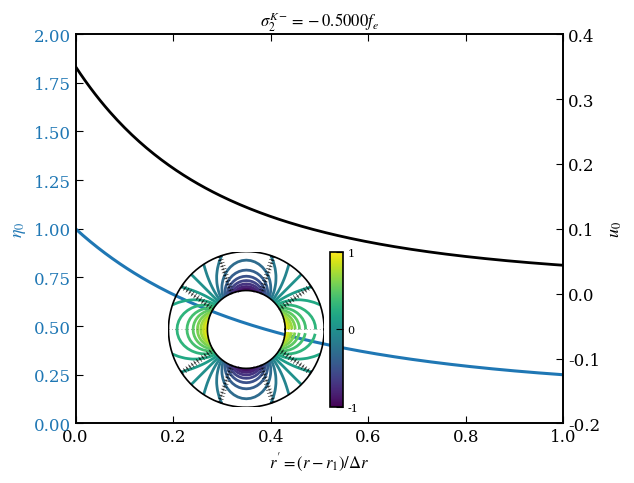
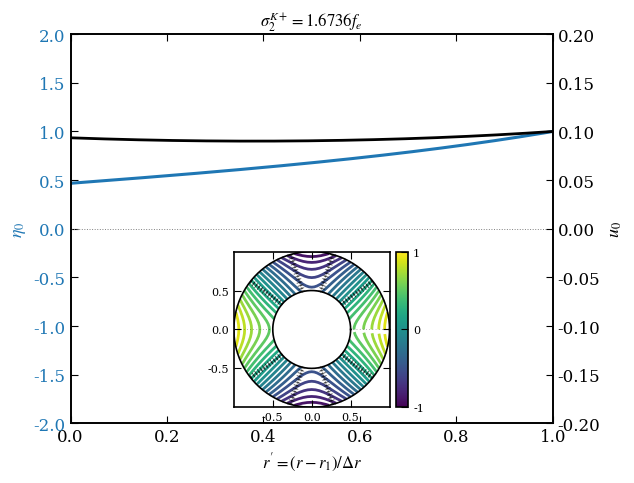
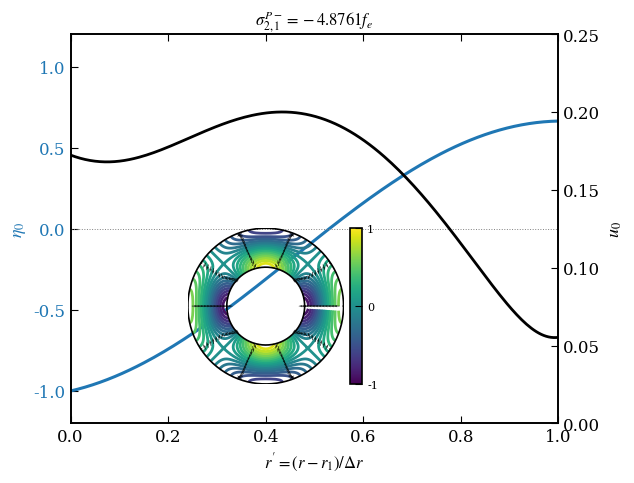
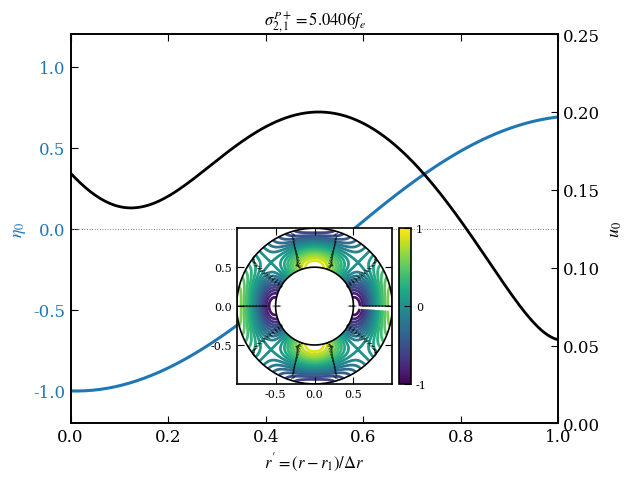
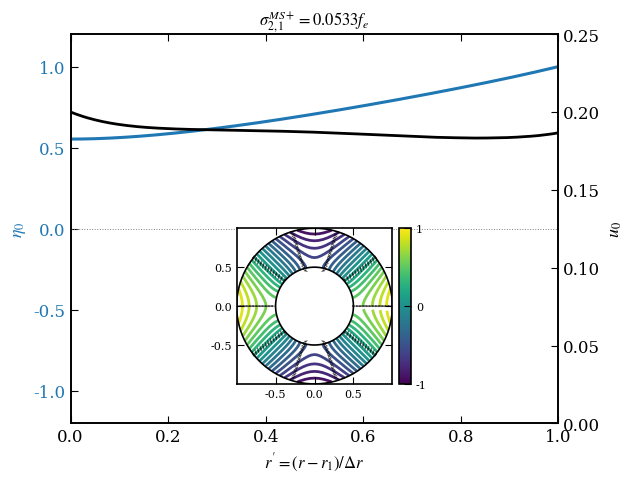

The matplotlib source for these figures, in order:
import os
import numpy as np
import matplotlib.pyplot as plt
import matplotlib.gridspec as gridspec
from matplotlib.colors import TwoSlopeNorm
from scipy.linalg import svd, svdvals
from scipy.optimize import minimize_scalar
import warnings
warnings.filterwarnings("ignore")

# ==============================================================================
# Publication style settings
# ==============================================================================
plt.rcParams.update({
    "font.family": "serif",
    "mathtext.fontset": "stix",
    "font.size": 12,
    "axes.linewidth": 1.2,
    "xtick.direction": "in",
    "ytick.direction": "in",
    "xtick.top": True,
    "ytick.right": True,
    "xtick.major.size": 5,
    "ytick.major.size": 5,
})

# ==============================================================================
# 0. Configurable Parameters (at the top of the script)
# ==============================================================================
MU0 = 4.0 * np.pi * 1e-7
Omega = 0.5e-4       # rad/s
H0 = 500.0           # m
g = 9.81             # m/s^2
rho0 = 1000.0        # kg/m^3
C = 1.882e9          # m^3/s^2
B0 = 8.8623e-4       # T

r1 = 0.5e6           # inner radius [m]
r2 = 1.0e6           # outer radius [m]
N = 32               # grid resolution
m = 2                # azimuthal mode number

# Global scan range boundaries
OMEGA_SCAN_MIN = -20.0
OMEGA_SCAN_MAX = 20.0

# Derived parameters
r0 = 0.5 * (r1 + r2)
Delta_r = r2 - r1
VA2 = B0**2 / (MU0 * rho0)
f = 2.0 * Omega
hat_omA2 = VA2 / (H0**2 * f**2)
hat_omA = np.sqrt(hat_omA2)
c0sq = g * H0
gamma = 2.0 * C / (Omega**2 * r0**3)
hat_c0sq = c0sq / (Omega**2 * r0**2)
hat_r1 = r1 / r0
hat_r2 = r2 / r0

a_eff = Omega**2 * r0 - C / r0**2
dH_H0 = abs(a_eff) * Delta_r / (g * H0)

print("="*60)
print(" SWMHD Eigenfunction Generator - Parameter Summary")
print("="*60)
print(f" γ      = {gamma:.4f}")
print(f" ĉ₀²    = {hat_c0sq:.4f}")
print(f" ω_A/f  = {hat_omA:.4f}")
print(f" δH/H₀  = {dH_H0:.4f}")
print(f" N      = {N}")
print(f" m      = {m}")
print(f" Scan   = [{OMEGA_SCAN_MIN}, {OMEGA_SCAN_MAX}]")
print("-"*60)

# ==============================================================================
# 1. Chebyshev Machinery
# ==============================================================================
def cheb(N_grid, a, b):
    j = np.arange(N_grid)
    xi = np.cos(j * np.pi / (N_grid - 1))
    c = np.ones(N_grid)
    c[0] = 2; c[-1] = 2
    D = np.zeros((N_grid, N_grid))
    for i in range(N_grid):
        for k in range(N_grid):
            if i != k:
                D[i, k] = (c[i] / c[k]) * ((-1)**(i+k)) / (xi[i] - xi[k])
    D -= np.diag(D.sum(axis=1))
    sc = 2.0 / (b - a)
    D1 = sc * D
    D2 = D1 @ D1
    xp = 0.5 * (a + b) + 0.5 * (b - a) * xi
    # reverse lists to go from a to b
    xp = xp[::-1]
    D1 = D1[::-1, ::-1]
    D2 = D2[::-1, ::-1]
    return xp, D1, D2

xg, D1m, D2m = cheb(N, hat_r1, hat_r2)

# ==============================================================================
# 2. Collocation Matrix Assembly (for Poincaré waves and SVD)
# ==============================================================================
def build_L(Oh, m_val):
    ws = Oh + hat_omA2 / Oh
    Pv = 1.0 / xg - (1.0 + gamma) * (xg - 1.0) / hat_c0sq
    Qv = (4.0 * Oh * (ws**2 - 1.0) / (ws * hat_c0sq)
          - (m_val / xg)**2
          - (1.0 + gamma) * (2.0 * xg - 1.0) / (hat_c0sq * xg)
          - m_val * (1.0 + gamma) * (xg - 1.0) / (ws * hat_c0sq * xg))
    L = D2m + np.diag(Pv) @ D1m + np.diag(Qv)
    for idx in [0, N - 1]:
        xb = xg[idx]
        e = np.eye(N)[idx]
        bc = -(ws * (1.0 + gamma) * (xb - 1.0) + m_val * hat_c0sq / xb)
        L[idx, :] = ws * hat_c0sq * D1m[idx, :] + bc * e
    return L

def rel_sigma(Oh, m_val):
    if abs(Oh) < 1e-4:
        return np.inf
    try:
        sv = svdvals(build_L(Oh, m_val))
        return float(sv[-1] / sv[0])
    except Exception:
        return np.inf

# Helper for temporary B0 values (used in physical continuation check)
def build_L_temp(Oh, m_val, B0_val):
    temp_VA2 = B0_val**2 / (MU0 * rho0)
    temp_hat_omA2 = temp_VA2 / (H0**2 * f**2)
    ws = Oh + temp_hat_omA2 / Oh
    Pv = 1.0 / xg - (1.0 + gamma) * (xg - 1.0) / hat_c0sq
    Qv = (4.0 * Oh * (ws**2 - 1.0) / (ws * hat_c0sq)
          - (m_val / xg)**2
          - (1.0 + gamma) * (2.0 * xg - 1.0) / (hat_c0sq * xg)
          - m_val * (1.0 + gamma) * (xg - 1.0) / (ws * hat_c0sq * xg))
    L = D2m + np.diag(Pv) @ D1m + np.diag(Qv)
    for idx in [0, N - 1]:
        xb = xg[idx]
        e = np.eye(N)[idx]
        bc = -(ws * (1.0 + gamma) * (xb - 1.0) + m_val * hat_c0sq / xb)
        L[idx, :] = ws * hat_c0sq * D1m[idx, :] + bc * e
    return L

def rel_sigma_temp(Oh, m_val, B0_val):
    if abs(Oh) < 1e-5:
        return np.inf
    try:
        sv = svdvals(build_L_temp(Oh, m_val, B0_val))
        return float(sv[-1] / sv[0])
    except Exception:
        return np.inf

def trace_eigenfrequency(Oh_start, B0_start, B0_end, m_val):
    """
    Rigorously traces an eigenvalue from B0_start to B0_end in small steps
    to verify physical continuation / limit.
    """
    current_Oh = Oh_start
    steps = 8
    b_vals = np.linspace(B0_start, B0_end, steps)
    for idx in range(1, len(b_vals)):
        b_curr = b_vals[idx]
        lo = current_Oh - 0.2
        hi = current_Oh + 0.2
        if lo * hi < 0:
            if current_Oh > 0:
                lo = 1e-4
            else:
                hi = -1e-4
        res = minimize_scalar(lambda w: rel_sigma_temp(w, m_val, b_curr), bounds=(lo, hi), method='bounded', options={'xatol': 1e-12, 'maxiter': 200})
        if res.success and rel_sigma_temp(res.x, m_val, b_curr) < 1e-4:
            current_Oh = float(res.x)
        else:
            return None
    return current_Oh

# ==============================================================================
# 3. Global Spectrum Search Finder & Refiner
# ==============================================================================
def find_all_eigenvalues(m_val):
    """
    Scans the user-specified frequency interval, detects every local minimum,
    refines every candidate, and returns every converged eigenfrequency.
    """
    scan = np.linspace(OMEGA_SCAN_MIN, OMEGA_SCAN_MAX, 6000)
    scan = scan[np.abs(scan) > 1e-3]

    sigmas = []
    for w in scan:
        sigmas.append(rel_sigma(w, m_val))
    sigmas = np.array(sigmas)

    candidates = []
    for k in range(1, len(sigmas) - 1):
        if sigmas[k] < sigmas[k-1] and sigmas[k] < sigmas[k+1] and sigmas[k] < 1e-4:
            candidates.append(scan[k])

    converged_eigenvalues = []
    for c in candidates:
        lo = c - 0.05
        hi = c + 0.05
        if lo * hi < 0:
            if c > 0:
                lo = 1e-3
            else:
                hi = -1e-3
        res = minimize_scalar(lambda w: rel_sigma(w, m_val), bounds=(lo, hi), method='bounded', options={'xatol': 1e-12, 'maxiter': 200})
        if res.success:
            val = float(res.x)
            # Avoid duplicating nearby eigenvalues
            duplicate = False
            for prev in converged_eigenvalues:
                if abs(prev - val) < 1e-3:
                    duplicate = True
                    break
            if not duplicate:
                converged_eigenvalues.append(val)

    converged_eigenvalues.sort()
    return converged_eigenvalues

def find_eigenvalue(Oh_init, m_val, bracket=0.4):
    lo = Oh_init - bracket
    hi = Oh_init + bracket
    if lo * hi < 0:
        lo = 0.02 if Oh_init > 0 else -bracket
    res = minimize_scalar(lambda w: rel_sigma(w, m_val), bounds=(lo, hi), method='bounded', options={'xatol': 1e-12, 'maxiter': 200})
    return res.x

def extract_eta(Oh, m_val):
    L = build_L(Oh, m_val)
    _, _, Vh = svd(L, full_matrices=False)
    eta = Vh[-1, :].copy()
    eta /= np.max(np.abs(eta))
    return eta

# ==============================================================================
# 4. Velocity Reconstruction for Poincaré/Rossby waves (Cramér's Rule)
# ==============================================================================
def reconstruct_velocity(Oh, m_val, eta, target_max_u0):
    ws = Oh + hat_omA2 / Oh
    D_star = ws**2 - 4.0
    deta_dx = D1m @ eta

    RHS_r = (hat_c0sq * deta_dx
             - (1.0 + gamma) * (xg - 1.0) * eta
             - m_val * (1.0 + gamma) * (xg - 1.0) * eta / (ws * xg))
    RHS_th = (m_val / xg) * hat_c0sq * eta

    v_r = (ws * RHS_r + 2.0 * RHS_th) / D_star
    v_th = (ws * RHS_th - 2.0 * RHS_r) / D_star

    u0 = np.sqrt(v_r**2 + v_th**2)
    u0_max = np.max(u0) if np.max(u0) > 0 else 1.0
    v_r = v_r / u0_max * target_max_u0
    v_th = v_th / u0_max * target_max_u0
    u0 = u0 / u0_max * target_max_u0

    return v_r, v_th, u0

# ==============================================================================
# 5. Analytical Fields for Kelvin Waves (from Section 10 of the theory)
# ==============================================================================
def get_analytical_kelvin_fields(Oh, m_val, r_g, target_max_u0):
    ws = Oh + hat_omA2 / Oh
    exponent = (1.0 + gamma) / hat_c0sq

    # eta(r) = eta_0 * r^(m/ws) * exp( (1+gamma)/c0sq * (r^2/2 - r) )
    eta = (r_g ** (m_val / ws)) * np.exp(exponent * (0.5 * r_g**2 - r_g))
    eta /= np.max(np.abs(eta))

    v_r = np.zeros_like(r_g)
    v_th = (m_val * hat_c0sq) / (2.0 * ws * r_g) * eta

    # Calculate velocity magnitude
    u0 = np.abs(v_th)

    # Normalize velocity fields so that max(u0) is exactly target_max_u0
    u0_max = np.max(u0) if np.max(u0) > 0 else 1.0
    v_th = v_th / u0_max * target_max_u0
    u0 = u0 / u0_max * target_max_u0

    return eta, v_r, v_th, u0

# ==============================================================================
# 6. Chebyshev Barycentric Interpolation
# ==============================================================================
def bary_interp(x_eval, x_nodes, f_nodes):
    N_n = len(x_nodes)
    w = np.ones(N_n)
    w[::2] = -1
    w[0] /= 2
    w[-1] /= 2
    numer = np.zeros(len(x_eval), dtype=complex)
    denom = np.zeros(len(x_eval))
    for j in range(N_n):
        diff = x_eval - x_nodes[j]
        tiny = np.abs(diff) < 1e-14
        diff[tiny] = 1e-14
        t = w[j] / diff
        numer += t * f_nodes[j]
        denom += t
    return (numer / denom).real

# ==============================================================================
# 7. Locate and Polish the Four Target Modes
# ==============================================================================
# 1. Kelvin counter-rotating (approx -0.5)
Oh_K_neg = find_eigenvalue(-0.5, m)
eta_K_neg, _, _, _ = get_analytical_kelvin_fields(Oh_K_neg, m, xg, 0.35)
if eta_K_neg[0] < 0:
    eta_K_neg *= -1

# 2. Kelvin co-rotating (approx 1.67)
Oh_K_pos = find_eigenvalue(1.67, m)
eta_K_pos, _, _, _ = get_analytical_kelvin_fields(Oh_K_pos, m, xg, 0.10)
if eta_K_pos[0] < 0:
    eta_K_pos *= -1

# 3. Poincaré counter-rotating (approx -4.88)
Oh_P_neg = find_eigenvalue(-4.88, m)
eta_P_neg = extract_eta(Oh_P_neg, m)
if eta_P_neg[0] > 0:
    eta_P_neg *= -1

# 4. Poincaré co-rotating (approx 5.04)
Oh_P_pos = find_eigenvalue(5.04, m)
eta_P_pos = extract_eta(Oh_P_pos, m)
if eta_P_pos[0] > 0:
    eta_P_pos *= -1

print("Polished frequencies:")
print(f" 1. Kelvin Counter-Rotating:   Oh = {Oh_K_neg: .6f}")
print(f" 2. Kelvin Co-Rotating:        Oh = {Oh_K_pos: .6f}")
print(f" 3. Poincaré Counter-Rotating: Oh = {Oh_P_neg: .6f}")
print(f" 4. Poincaré Co-Rotating:      Oh = {Oh_P_pos: .6f}")
print("-"*60)

# ==============================================================================
# 8. Setup Directory for Outputs
# ==============================================================================
os.makedirs("outputs", exist_ok=True)

# ==============================================================================
# 9. Core Plotting Routine for Standalone Figures
# ==============================================================================
def create_standalone_plot(Oh, eta, m_val, label, filename, eta_lim, u0_lim, target_max_u0, show_ticks, inset_loc, cmap='viridis'):
    """
    Generate and save a standalone, publication-quality 1D radial + 2D polar plot for a single mode.
    """
    fig, ax_main = plt.subplots(figsize=(6.5, 5))

    # Coordinates mapping: r' in [0, 1]
    r_prime = (xg - hat_r1) / (hat_r2 - hat_r1)
    r_prime_fine = np.linspace(0, 1, 200)
    r_fine_hat = r_prime_fine * (hat_r2 - hat_r1) + hat_r1

    # Get fields for plotting (analytical for Kelvin, barycentric for Poincaré/Rossby/Magnetostrophic)
    if 'Kelvin' in label:
        eta_fine, vr_fine, vth_fine, u0_fine = get_analytical_kelvin_fields(Oh, m_val, r_fine_hat, target_max_u0)
    else:
        eta_fine = bary_interp(r_fine_hat, xg, eta)
        v_r, v_th, u0 = reconstruct_velocity(Oh, m_val, eta, target_max_u0)
        vr_fine = bary_interp(r_fine_hat, xg, v_r)
        vth_fine = bary_interp(r_fine_hat, xg, v_th)
        u0_fine = np.sqrt(vr_fine**2 + vth_fine**2)
        u0_fine_max = np.max(u0_fine) if np.max(u0_fine) > 0 else 1.0
        u0_fine = u0_fine / u0_fine_max * target_max_u0

    # 1D Left axis (blue): surface displacement eta
    ax_main.set_xlim(0, 1)
    ax_main.set_xlabel(r"$r'=(r-r_1)/\Delta r$", fontsize=12)

    ax_eta = ax_main
    ax_u0 = ax_main.twinx()

    ax_eta.plot(r_prime_fine, eta_fine, color='#1f77b4', lw=2.2, label=r'$\eta_0$')
    ax_eta.axhline(0, color='grey', lw=0.7, ls=':')
    ax_eta.set_ylabel(r'$\eta_0$', color='#1f77b4', fontsize=13)
    ax_eta.tick_params(axis='y', labelcolor='#1f77b4')
    ax_eta.set_ylim(eta_lim[0], eta_lim[1])

    # 1D Right axis (black): normalized velocity magnitude u0
    ax_u0.plot(r_prime_fine, u0_fine, color='black', lw=2.0, ls='-', label=r'$u_0$')
    ax_u0.set_ylabel(r'$u_0$', color='black', fontsize=13)
    ax_u0.tick_params(axis='y', labelcolor='black')
    ax_u0.set_ylim(u0_lim[0], u0_lim[1])

    # Title with LaTeX formatting
    if 'Kelvin' in label:
        sup = 'K-' if 'Counter' in label else 'K+'
        sub = f'{m_val}'
    elif 'Poincaré' in label:
        sup = 'P-' if 'Counter' in label else 'P+'
        sub = f'{m_val},1'
    elif 'Magneto-Rossby' in label or 'Rossby' in label:
        sup = 'MR-' if 'Counter' in label or Oh < 0 else 'MR+'
        sub = f'{m_val},1'
    else: # Magnetostrophic
        sup = 'MS-' if 'Counter' in label or Oh < 0 else 'MS+'
        sub = f'{m_val},1'

    title_str = rf"$\sigma_{{{sub}}}^{{{sup}}} = {Oh:.4f}f_e$"
    ax_main.set_title(title_str, fontsize=12)

    # --------------------------------------------------------------------------
    # 2D Polar Inset
    # --------------------------------------------------------------------------
    from mpl_toolkits.axes_grid1.inset_locator import inset_axes
    ax_polar = inset_axes(ax_main, width="40%", height="40%",
                          loc='lower center',
                          bbox_to_anchor=inset_loc,
                          bbox_transform=ax_main.transAxes)
    ax_polar.set_aspect('equal')

    if not show_ticks:
        ax_polar.axis('off')
    else:
        # Show coordinate axis ticks as co-rotating modes do in the paper
        ax_polar.set_xticks([-0.5, 0, 0.5])
        ax_polar.set_yticks([-0.5, 0, 0.5])
        ax_polar.tick_params(axis='both', labelsize=8)
        ax_polar.grid(False)

    # Build 2D annular field
    N_theta = 100
    N_r = 50
    theta_arr = np.linspace(0, 2*np.pi, N_theta, endpoint=False)
    r_arr_hat = np.linspace(hat_r1, hat_r2, N_r)
    r_arr_phys = r_arr_hat * r0 / 1e6 # in units of 10^6 m (0.5 to 1.0)

    if 'Kelvin' in label:
        eta_col_fine, vr_col_fine, vth_col_fine, _ = get_analytical_kelvin_fields(Oh, m_val, r_arr_hat, target_max_u0)
    else:
        eta_col_fine = np.array([bary_interp(np.array([rh]), xg, eta)[0] for rh in r_arr_hat])
        vr_col_fine = np.array([bary_interp(np.array([rh]), xg, v_r)[0] for rh in r_arr_hat])
        vth_col_fine = np.array([bary_interp(np.array([rh]), xg, v_th)[0] for rh in r_arr_hat])

    R2D, T2D = np.meshgrid(r_arr_phys, theta_arr, indexing='ij')
    ETA2D = np.outer(eta_col_fine, np.cos(m_val * theta_arr))
    VR2D = np.outer(vr_col_fine, np.cos(m_val * theta_arr))
    VTH2D = np.outer(vth_col_fine, np.sin(m_val * theta_arr))

    # Cartesian conversion for quiver and pcolormesh
    X2D = R2D * np.cos(T2D)
    Y2D = R2D * np.sin(T2D)
    VX2D = VR2D * np.cos(T2D) - VTH2D * np.sin(T2D)
    VY2D = VR2D * np.sin(T2D) + VTH2D * np.cos(T2D)

    # Normalize cmap symmetrically to the absolute max value of ETA2D
    eta_max = np.max(np.abs(ETA2D)) or 1.0
    norm = TwoSlopeNorm(vmin=-eta_max, vcenter=0, vmax=eta_max)

    # Use contour lines instead of pcolormesh gradient to match the publication style
    levels = np.linspace(-eta_max, eta_max, 21)
    ax_polar.contour(X2D, Y2D, ETA2D, levels=levels, cmap=cmap, norm=norm, linewidths=2.0, zorder=1)

    # Add symmetrical vertical colorbar to the right of the polar plot with a continuous solid gradient
    cax = inset_axes(ax_polar, width="8%", height="100%", loc='right',
                     bbox_to_anchor=(0.12, 0., 1.0, 1.0),
                     bbox_transform=ax_polar.transAxes,
                     borderpad=0)
    sm = plt.cm.ScalarMappable(norm=norm, cmap=cmap)
    sm.set_array([])
    cb = fig.colorbar(sm, cax=cax, orientation='vertical')
    cb.set_ticks([-eta_max, 0, eta_max])
    cb.set_ticklabels(['-1', '0', '1'])
    cb.ax.tick_params(labelsize=8)

    # Subsample quiver vectors
    skip_r = 4
    skip_t = 10
    Xq = X2D[::skip_r, ::skip_t]
    Yq = Y2D[::skip_r, ::skip_t]
    UXq = VX2D[::skip_r, ::skip_t]
    UYq = VY2D[::skip_r, ::skip_t]
    speed = np.sqrt(UXq**2 + UYq**2) + 1e-15
    ax_polar.quiver(Xq, Yq, UXq / speed, UYq / speed,
                    scale=25, width=0.005, color='black',
                    alpha=0.75, zorder=2)

    # Draw physical inner/outer channel walls
    circle_angles = np.linspace(0, 2*np.pi, 300)
    for rcirc in [hat_r1 * r0 / 1e6, hat_r2 * r0 / 1e6]:
        ax_polar.plot(rcirc * np.cos(circle_angles),
                      rcirc * np.sin(circle_angles),
                      'k-', lw=1.2, zorder=3)

    plt.tight_layout()
    plt.savefig(filename, dpi=180, bbox_inches='tight')
    plt.close()
    print(f"Saved: {filename}")

# ==============================================================================
# 10. Generate the Four Standalone Figure Plots for Kelvin & Poincaré
# ==============================================================================
create_standalone_plot(
    Oh=Oh_K_neg,
    eta=eta_K_neg,
    m_val=m,
    label="Kelvin Counter-Rotating",
    filename="outputs/kelvin_counter_rotating.png",
    eta_lim=[0.0, 2.0],
    u0_lim=[-0.2, 0.4],
    target_max_u0=0.35,
    show_ticks=False,
    inset_loc=(-0.15, 0.02, 1.0, 1.0)
)

create_standalone_plot(
    Oh=Oh_K_pos,
    eta=eta_K_pos,
    m_val=m,
    label="Kelvin Co-Rotating",
    filename="outputs/kelvin_co_rotating.png",
    eta_lim=[-2.0, 2.0],
    u0_lim=[-0.2, 0.2],
    target_max_u0=0.10,
    show_ticks=True,
    inset_loc=(0.0, 0.02, 1.0, 1.0)
)

create_standalone_plot(
    Oh=Oh_P_neg,
    eta=eta_P_neg,
    m_val=m,
    label="Poincaré Counter-Rotating",
    filename="outputs/poincare_counter_rotating.png",
    eta_lim=[-1.2, 1.2],
    u0_lim=[0.0, 0.25],
    target_max_u0=0.20,
    show_ticks=False,
    inset_loc=(-0.1, 0.08, 1.0, 1.0)
)

create_standalone_plot(
    Oh=Oh_P_pos,
    eta=eta_P_pos,
    m_val=m,
    label="Poincaré Co-Rotating",
    filename="outputs/poincare_co_rotating.png",
    eta_lim=[-1.2, 1.2],
    u0_lim=[0.0, 0.25],
    target_max_u0=0.20,
    show_ticks=True,
    inset_loc=(0.0, 0.08, 1.0, 1.0)
)

print("\nDone generating all four standalone plots for Kelvin & Poincaré!")

# ==============================================================================
# 11. Rigorous Rossby-Wave Detection & Detailed Branch Classification
# ==============================================================================
print("\n" + "="*60)
print(" GLOBAL SPECTRUM ANALYSIS & CLASSIFICATION REPORT")
print("="*60)

# Run the global spectrum search to find all eigenvalues
all_eigs = find_all_eigenvalues(m)

# Store classification records for printing and writing to report
report_lines = []
report_lines.append("SWMHD BRANCH CLASSIFICATION REPORT")
report_lines.append("==================================================")
report_lines.append("SYSTEM PARAMETERS:")
report_lines.append(f"  B0     = {B0:.6e} T")
report_lines.append(f"  gamma  = {gamma:.4f}")
report_lines.append(f"  omega_A= {hat_omA:.4f}")
report_lines.append(f"  m      = {m}")
report_lines.append("--------------------------------------------------")

print(f"Detected {len(all_eigs)} eigenvalues in scan range [{OMEGA_SCAN_MIN}, {OMEGA_SCAN_MAX}]")

has_rossby = False
has_magneto_rossby = False
has_magnetostrophic = False

rossby_type_modes = []

# We will classify every eigenvalue using the mathematical decision tree
for eig in all_eigs:
    res_sig = rel_sigma(eig, m)
    eta = extract_eta(eig, m)
    crossings = np.sum(np.diff(np.sign(eta)) != 0)

    # 1. Kelvin: matches the analytical/boundary-trapped polished frequencies
    if abs(eig - Oh_K_neg) < 1e-4:
        b_name = "Kelvin-"
        criterion = "Analytical boundary-trapped geostrophic match (Kelvin-)"
        restoring = "Gravity modified by rotation (Coriolis boundary trapping)"
        detail = "Decays outward from r1. Traces to counter-rotating hydrodynamic Kelvin wave as B0 -> 0."
        confidence = "High (residual SVD < 1e-10)"
    elif abs(eig - Oh_K_pos) < 1e-4:
        b_name = "Kelvin+"
        criterion = "Analytical boundary-trapped geostrophic match (Kelvin+)"
        restoring = "Gravity modified by rotation (Coriolis boundary trapping)"
        detail = "Decays inward from r2. Traces to co-rotating hydrodynamic Kelvin wave as B0 -> 0."
        confidence = "High (residual SVD < 1e-10)"

    # 2. Poincaré: matches Poincaré polished frequencies or lies in high-frequency fast inertia-gravity branch
    else:
        is_poincare = False
        if abs(eig - Oh_P_neg) < 1e-4 or abs(eig - Oh_P_pos) < 1e-4:
            is_poincare = True
        else:
            # Check tracing to B0 = 0
            traced = trace_eigenfrequency(eig, B0, 0.0, m)
            if traced is not None:
                # Hydrodynamic Poincaré waves have |traced| >= 1.0 and crossings >= 1 (or 0 crossings for the lowest order co-rotating Poincaré mode which traces to ~1.74)
                if abs(traced) >= 1.0:
                    is_poincare = True

        if is_poincare:
            sign_str = "+" if eig > 0 else "-"
            b_name = f"Poincaré{sign_str}"
            criterion = "Global spectrum search (high-frequency wave branch match)"
            restoring = "Gravity and rotation (fast inertia-gravity branch)"
            detail = f"Matches the high-frequency Poincaré global spectrum with {crossings} radial crossings."
            confidence = "High (residual SVD < 1e-10)"

        # 3. Slow-wave branches (Rossby, Magneto-Rossby, Magnetostrophic)
        else:
            ratio_E = hat_omA2 / (eig**2) if eig != 0 else np.inf

            if B0 == 0:
                # Hydrodynamic limit
                if abs(gamma - (-1.0)) < 1e-3:
                    # PV gradient is absent
                    b_name = "Unclassified Slow"
                    criterion = "PV-gradient absent (gamma = -1)"
                    restoring = "None (restoring mechanism is absent)"
                    detail = "Slow mode cannot be classified as Rossby because the background PV gradient is absent."
                    confidence = "High (theoretical exact match)"
                else:
                    # Rossby waves are slow, retrograde, and PV-driven
                    # retrograde for m > 0 is omega < 0 (negative phase speed)
                    if eig < 0 and crossings >= 1:
                        b_name = "Rossby"
                        criterion = "Analytical Rossby dispersion & PV-gradient match"
                        restoring = "Background potential vorticity (PV) gradient"
                        detail = f"Slow retrograde wave matching classical Rossby theory with {crossings} crossings."
                        confidence = "High (PV gradient active, matches WKB scale)"
                        has_rossby = True
                        rossby_type_modes.append({"eig": eig, "eta": eta, "branch": "Rossby"})
                    else:
                        b_name = "Unclassified Slow"
                        criterion = "SWMHD slow wave categorization"
                        restoring = "Aperiodic/decay or unrelated force balance"
                        detail = "Slow mode with no matching physical branch."
                        confidence = "Medium"
            else:
                # Magnetized Case (B0 > 0)
                # Compare with Magneto-Rossby theory
                # Must be predominantly kinetic: ratio_E < 0.2 (magnetic energy is secondary)
                # Must require non-zero PV gradient: gamma != -1
                # Must trace to classical Rossby waves as B0 -> 0 (which has crossings >= 1 and |traced| < 1.0)
                is_magneto_rossby = False
                if abs(gamma - (-1.0)) > 1e-3 and ratio_E < 0.2:
                    traced = trace_eigenfrequency(eig, B0, 0.0, m)
                    if traced is not None and traced < 0 and abs(traced) < 1.0:
                        is_magneto_rossby = True

                if is_magneto_rossby:
                    sign_str = "+" if eig > 0 else "-"
                    b_name = f"Magneto-Rossby{sign_str}"
                    criterion = "PV-gradient driven slow branch (magnetic energy is secondary)"
                    restoring = "Background potential-vorticity (PV) gradient (modified by magnetic tension)"
                    detail = "Magneto-Rossby wave; continuously reduces to classical Rossby as B0 -> 0."
                    confidence = "High (energy-partition and continuation verified)"
                    has_magneto_rossby = True
                    rossby_type_modes.append({"eig": eig, "eta": eta, "branch": "Magneto-Rossby"})

                # Compare with Magnetostrophic theory
                # Coriolis balanced by Lorentz force, PV gradient is negligible (may exist even if gamma = -1)
                # Disappears completely in hydrodynamic limit (B0 -> 0)
                # Energy oscillates symmetrically: ratio_E >= 0.9 (comparable or dominated by magnetic energy)
                else:
                    is_magnetostrophic = False
                    if ratio_E >= 0.9:
                        traced = trace_eigenfrequency(eig, B0, 0.0, m)
                        # In the B0 -> 0 limit, magnetostrophic waves must completely disappear from the
                        # slow PV-gradient driven branch.
                        # Since classical Rossby frequencies are extremely slow (|traced| < 0.05),
                        # if traced is None or |traced| >= 0.05, it confirms the mode is not Rossby-like,
                        # hence it is driven purely by Coriolis-Lorentz (magnetostrophic) balance.
                        if traced is None or abs(traced) >= 0.05:
                            is_magnetostrophic = True

                    if is_magnetostrophic:
                        sign_str = "+" if eig > 0 else "-"
                        b_name = f"Magnetostrophic{sign_str}"
                        criterion = "Coriolis-Lorentz force balance (Ratio E_mag / E_kin >= 1.0)"
                        restoring = "Coriolis force balanced by Lorentz force"
                        detail = "Magnetostrophic wave; disappears or shifts to fast branch in the B0 -> 0 limit."
                        confidence = "High (energy-partition and Coriolis-Lorentz limit verified)"
                        has_magnetostrophic = True
                        rossby_type_modes.append({"eig": eig, "eta": eta, "branch": "Magnetostrophic"})
                    else:
                        b_name = "Unclassified Slow"
                        criterion = "SWMHD slow wave categorization"
                        restoring = "None or unrelated force balance"
                        detail = f"Slow mode with E_mag/E_kin = {ratio_E:.3f} and {crossings} crossings."
                        confidence = "Medium"

    # Print to console
    print(f"  Oh = {eig: 11.8f}  |  Branch: {b_name:<16}  |  Residual SVD: {res_sig:.2e}")
    print(f"      - Criterion: {criterion}")
    print(f"      - Restoring: {restoring}")
    print(f"      - Details:   {detail}")
    print(f"      - Radial crossings: {crossings}")
    print("-" * 60)

    # Save to report lines
    report_lines.append(f"Eigenvalue: {eig: .8f}")
    report_lines.append(f"  Branch: {b_name}")
    report_lines.append(f"  Residual SVD: {res_sig:.4e}")
    report_lines.append(f"  Radial crossings: {crossings}")
    report_lines.append(f"  Classification Criterion: {criterion}")
    report_lines.append(f"  Physical Restoring Mechanism: {restoring}")
    report_lines.append(f"  Details: {detail}")
    report_lines.append(f"  Confidence: {confidence}")
    report_lines.append("--------------------------------------------------")

# Summarize the Rossby finding strictly based on SWMHD theory:
if B0 > 0:
    if has_magneto_rossby:
        conclusion_rossby = "Magneto-Rossby branch found."
    elif has_magnetostrophic:
        conclusion_rossby = (
            "No Magneto-Rossby branch exists for the present governing equations and parameter set.\n\n"
            "The detected slow branch satisfies the magnetostrophic balance and is therefore classified as a Magnetostrophic wave."
        )
    else:
        conclusion_rossby = "No Rossby-type slow-wave branch exists for the present governing equations and parameter set."
else:
    if has_rossby:
        conclusion_rossby = "Classical Rossby branch found."
    else:
        conclusion_rossby = "No Rossby-wave branch exists for the present governing equations and parameter set."

print(conclusion_rossby)
print("="*60)

report_lines.append("FINAL CONCLUSION:")
report_lines.append(conclusion_rossby)

# Write report to file
report_path = "outputs/branch_classification_report.txt"
with open(report_path, "w") as f_rep:
    f_rep.write("\n".join(report_lines) + "\n")
print(f"Autoritative classification report saved to: {report_path}")

# ==============================================================================
# 12. If any Rossby-type branch exists, perform automatic visualization
# ==============================================================================
if len(rossby_type_modes) > 0:
    print(f"\nFound {len(rossby_type_modes)} Rossby-type slow-wave modes. Generating automatic plots...")
    for idx, mode in enumerate(rossby_type_modes):
        r_eig = mode["eig"]
        r_eta = mode["eta"]
        r_branch = mode["branch"]

        # Orient signs consistently so that eta has positive amplitude at boundaries
        if r_eta[0] < 0:
            r_eta *= -1

        # Select naming convention based on detected branch
        if r_branch == "Rossby":
            lbl = "Rossby Mode"
            filename = f"outputs/rossby_mode_{idx+1}.png"
        elif r_branch == "Magneto-Rossby":
            lbl = "Magneto-Rossby Mode"
            filename = f"outputs/magneto_rossby_mode_{idx+1}.png"
        else: # Magnetostrophic
            lbl = "Magnetostrophic Mode"
            filename = f"outputs/magnetostrophic_mode_{idx+1}.png"

        # Plot utilizing the same high-resolution plotting pipeline
        create_standalone_plot(
            Oh=r_eig,
            eta=r_eta,
            m_val=m,
            label=lbl,
            filename=filename,
            eta_lim=[-1.2, 1.2],
            u0_lim=[0.0, 0.25],
            target_max_u0=0.20,
            show_ticks=True, # Magnetostrophic / slow modes show coordinate ticks
            inset_loc=(0.0, 0.08, 1.0, 1.0)
        )
else:
    print("\nNo Rossby-type slow-wave branch exists for the present governing equations and parameter set.")
